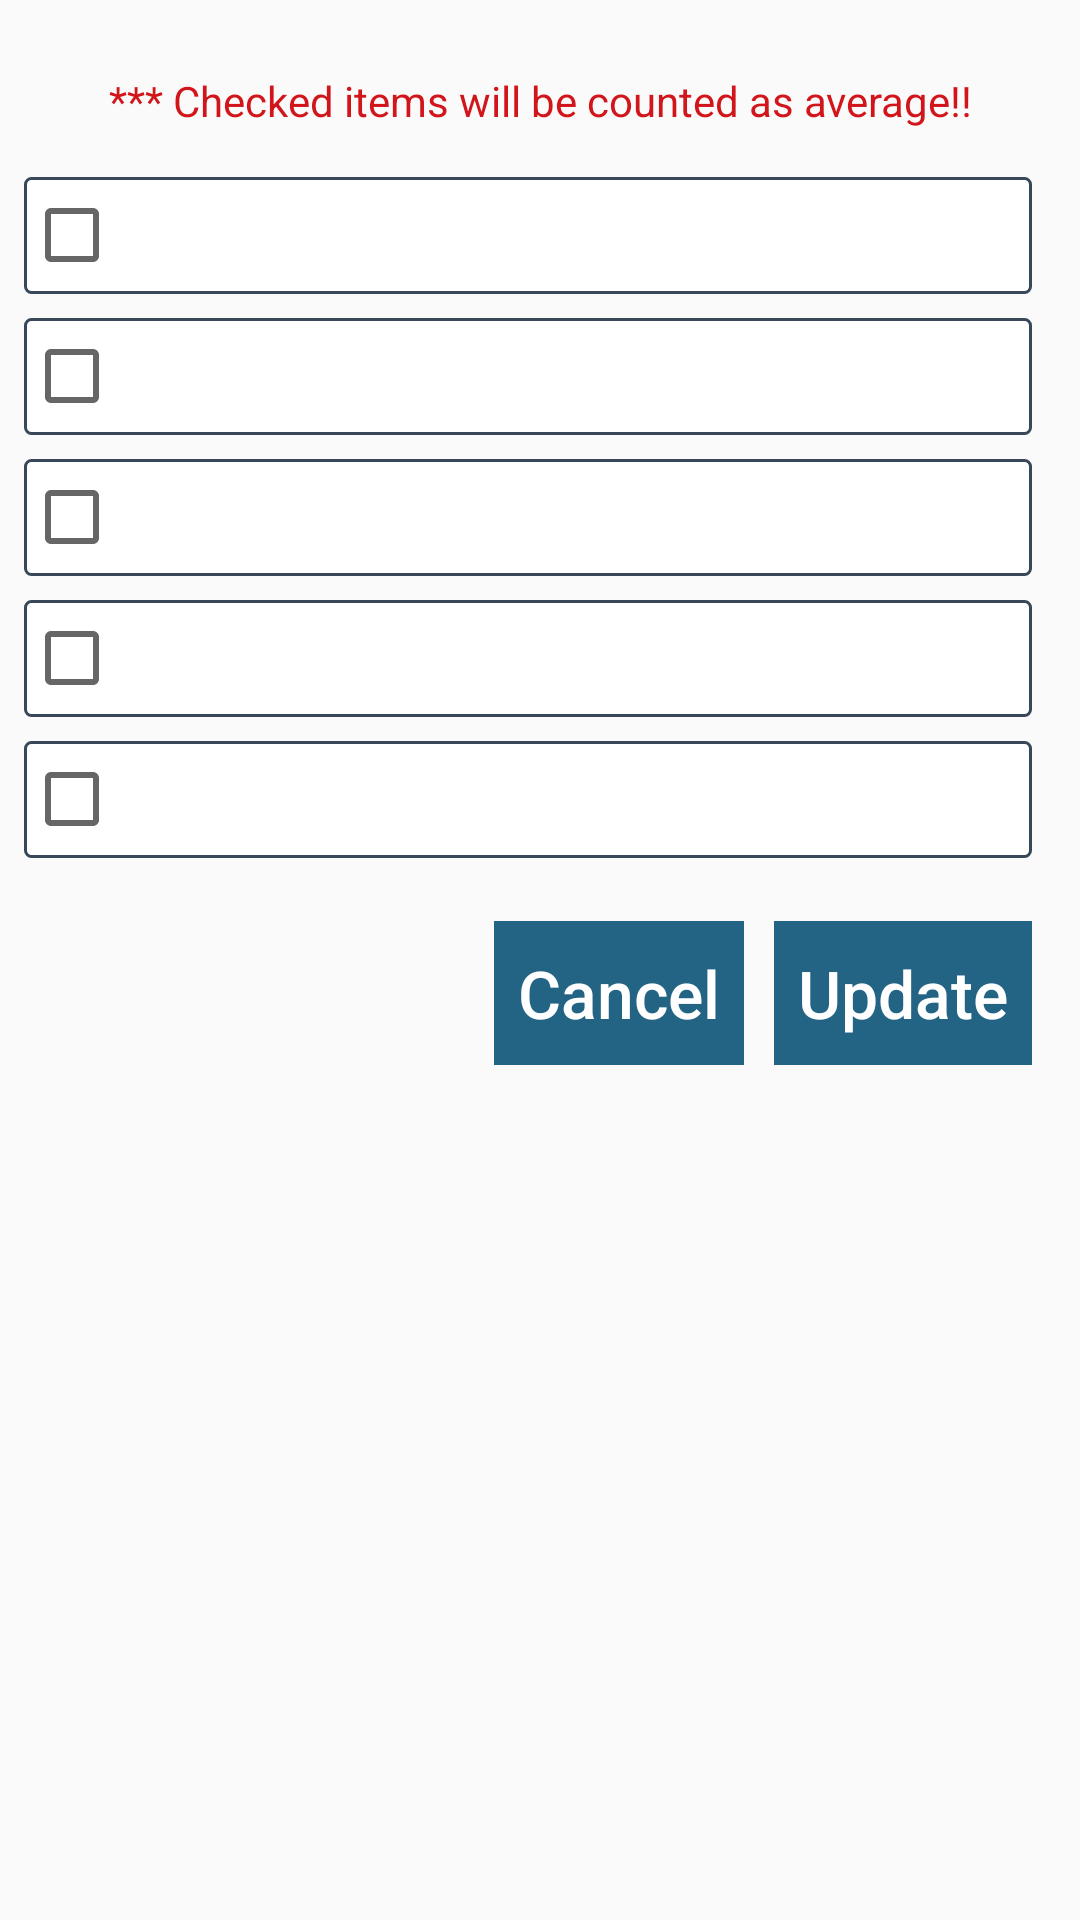

Reconstruct the res/layout file that produces this screen, plus the resources it refers to.
<!-- AndroidManifest.xml: application theme AppTheme -->
<!-- res/layout/activity_avg_func_check.xml -->
<?xml version="1.0" encoding="utf-8"?>
<android.support.constraint.ConstraintLayout xmlns:android="http://schemas.android.com/apk/res/android"
    xmlns:app="http://schemas.android.com/apk/res-auto"
    xmlns:tools="http://schemas.android.com/tools"
    android:layout_width="match_parent"
    android:layout_height="match_parent"
    tools:context="com.sarafinmahtab.tnsassistant.teacher.examsetup.AvgFuncCheck">

    <TextView
        android:id="@+id/avg_hints"
        android:layout_width="0dp"
        android:layout_height="wrap_content"
        android:gravity="center"
        android:text="@string/checked_items_as_average"
        android:textAlignment="center"
        android:textColor="@color/red"
        app:layout_constraintTop_toTopOf="parent"
        android:layout_marginTop="24dp"
        android:layout_marginRight="8dp"
        app:layout_constraintRight_toRightOf="parent"
        android:layout_marginLeft="8dp"
        app:layout_constraintLeft_toLeftOf="parent"
        app:layout_constraintHorizontal_bias="0.0" />

    <CheckBox
        android:id="@+id/tt1_check_avg"
        android:layout_width="0dp"
        android:layout_height="wrap_content"
        android:text=""
        android:background="@drawable/header_border"
        android:layout_marginRight="8dp"
        app:layout_constraintRight_toRightOf="@+id/avg_hints"
        android:layout_marginLeft="8dp"
        app:layout_constraintLeft_toLeftOf="parent"
        app:layout_constraintHorizontal_bias="0.0"
        android:layout_marginTop="16dp"
        app:layout_constraintTop_toBottomOf="@+id/avg_hints" />

    <CheckBox
        android:id="@+id/tt2_check_avg"
        android:layout_width="0dp"
        android:layout_height="wrap_content"
        android:text=""
        android:background="@drawable/header_border"
        android:layout_marginTop="8dp"
        app:layout_constraintTop_toBottomOf="@+id/tt1_check_avg"
        android:layout_marginRight="0dp"
        app:layout_constraintRight_toRightOf="@+id/tt1_check_avg"
        android:layout_marginLeft="0dp"
        app:layout_constraintLeft_toLeftOf="@+id/tt1_check_avg" />

    <CheckBox
        android:id="@+id/attendance_check_avg"
        android:layout_width="0dp"
        android:layout_height="wrap_content"
        android:text=""
        android:background="@drawable/header_border"
        android:layout_marginTop="8dp"
        app:layout_constraintTop_toBottomOf="@+id/tt2_check_avg"
        android:layout_marginRight="0dp"
        app:layout_constraintRight_toRightOf="@+id/tt2_check_avg"
        android:layout_marginLeft="0dp"
        app:layout_constraintLeft_toLeftOf="@+id/tt2_check_avg" />

    <CheckBox
        android:id="@+id/viva_check_avg"
        android:layout_width="0dp"
        android:layout_height="wrap_content"
        android:text=""
        android:background="@drawable/header_border"
        android:layout_marginTop="8dp"
        app:layout_constraintTop_toBottomOf="@+id/attendance_check_avg"
        android:layout_marginRight="0dp"
        app:layout_constraintRight_toRightOf="@+id/attendance_check_avg"
        android:layout_marginLeft="0dp"
        app:layout_constraintLeft_toLeftOf="@+id/attendance_check_avg" />

    <CheckBox
        android:id="@+id/final_check_avg"
        android:layout_width="0dp"
        android:layout_height="wrap_content"
        android:text=""
        android:background="@drawable/header_border"
        android:layout_marginTop="8dp"
        app:layout_constraintTop_toBottomOf="@+id/viva_check_avg"
        android:layout_marginRight="0dp"
        app:layout_constraintRight_toRightOf="@+id/viva_check_avg"
        android:layout_marginLeft="0dp"
        app:layout_constraintLeft_toLeftOf="@+id/viva_check_avg" />

    <LinearLayout
        android:layout_width="wrap_content"
        android:layout_height="wrap_content"
        android:gravity="center"
        android:orientation="horizontal"
        app:layout_constraintHorizontal_bias="1.0"
        app:layout_constraintLeft_toLeftOf="@+id/final_check_avg"
        app:layout_constraintRight_toRightOf="@+id/final_check_avg"
        android:layout_marginTop="16dp"
        app:layout_constraintTop_toBottomOf="@+id/final_check_avg"
        app:layout_constraintBottom_toBottomOf="parent"
        android:layout_marginBottom="0dp"
        app:layout_constraintVertical_bias="0.0">

        <Button
            android:id="@+id/cancel_btn2"
            style="?android:attr/buttonBarButtonStyle"
            android:layout_width="wrap_content"
            android:layout_height="wrap_content"
            android:layout_marginBottom="5dp"
            android:layout_marginEnd="5dp"
            android:layout_marginStart="0dp"
            android:layout_marginTop="5dp"
            android:background="@color/colorTnSPrimary"
            android:padding="8dp"
            android:text="@string/cancel"
            android:textAllCaps="false"
            android:textColor="@color/white"
            android:textSize="22sp" />

        <Button
            android:id="@+id/update_btn2"
            style="?android:attr/buttonBarButtonStyle"
            android:layout_width="wrap_content"
            android:layout_height="wrap_content"
            android:layout_marginBottom="5dp"
            android:layout_marginEnd="0dp"
            android:layout_marginStart="5dp"
            android:layout_marginTop="5dp"
            android:background="@color/colorTnSPrimary"
            android:padding="8dp"
            android:text="@string/update"
            android:textAllCaps="false"
            android:textColor="@color/white"
            android:textSize="22sp" />
    </LinearLayout>

</android.support.constraint.ConstraintLayout>
<!-- resources referenced by this layout -->
<resources>
  <color name="colorTnSPrimary">#236484</color>
  <color name="red">#d1151b</color>
  <color name="white">#FFFFFF</color>
  <!-- drawable header_border (drawable) -->
  <?xml version="1.0" encoding="utf-8"?>
  <shape xmlns:android="http://schemas.android.com/apk/res/android"
      android:shape="rectangle">
      <solid
          android:color="@color/white"/>
      <corners
          android:radius="2dp"/>
      <padding
          android:left="10dp"
          android:right="10dp"
          android:top="10dp"
          android:bottom="10dp"/>
      <stroke
          android:width="1dp"
          android:color="@color/colorPrimaryDark"/>
  </shape>
  <string name="cancel">Cancel</string>
  <string name="checked_items_as_average">*** Checked items will be counted as average!!</string>
  <string name="update">Update</string>
  <style name="AppTheme" parent="Theme.AppCompat.Light.NoActionBar">
          
          <item name="colorPrimary">@color/colorTnSPrimary</item>
          <item name="colorPrimaryDark">@color/colorPrimaryDark</item>
          <item name="colorAccent">@color/colorAccent</item>
  
          
      </style>
  <color name="colorPrimaryDark">#384859</color>
  <color name="colorAccent">#453f3e</color>
</resources>
